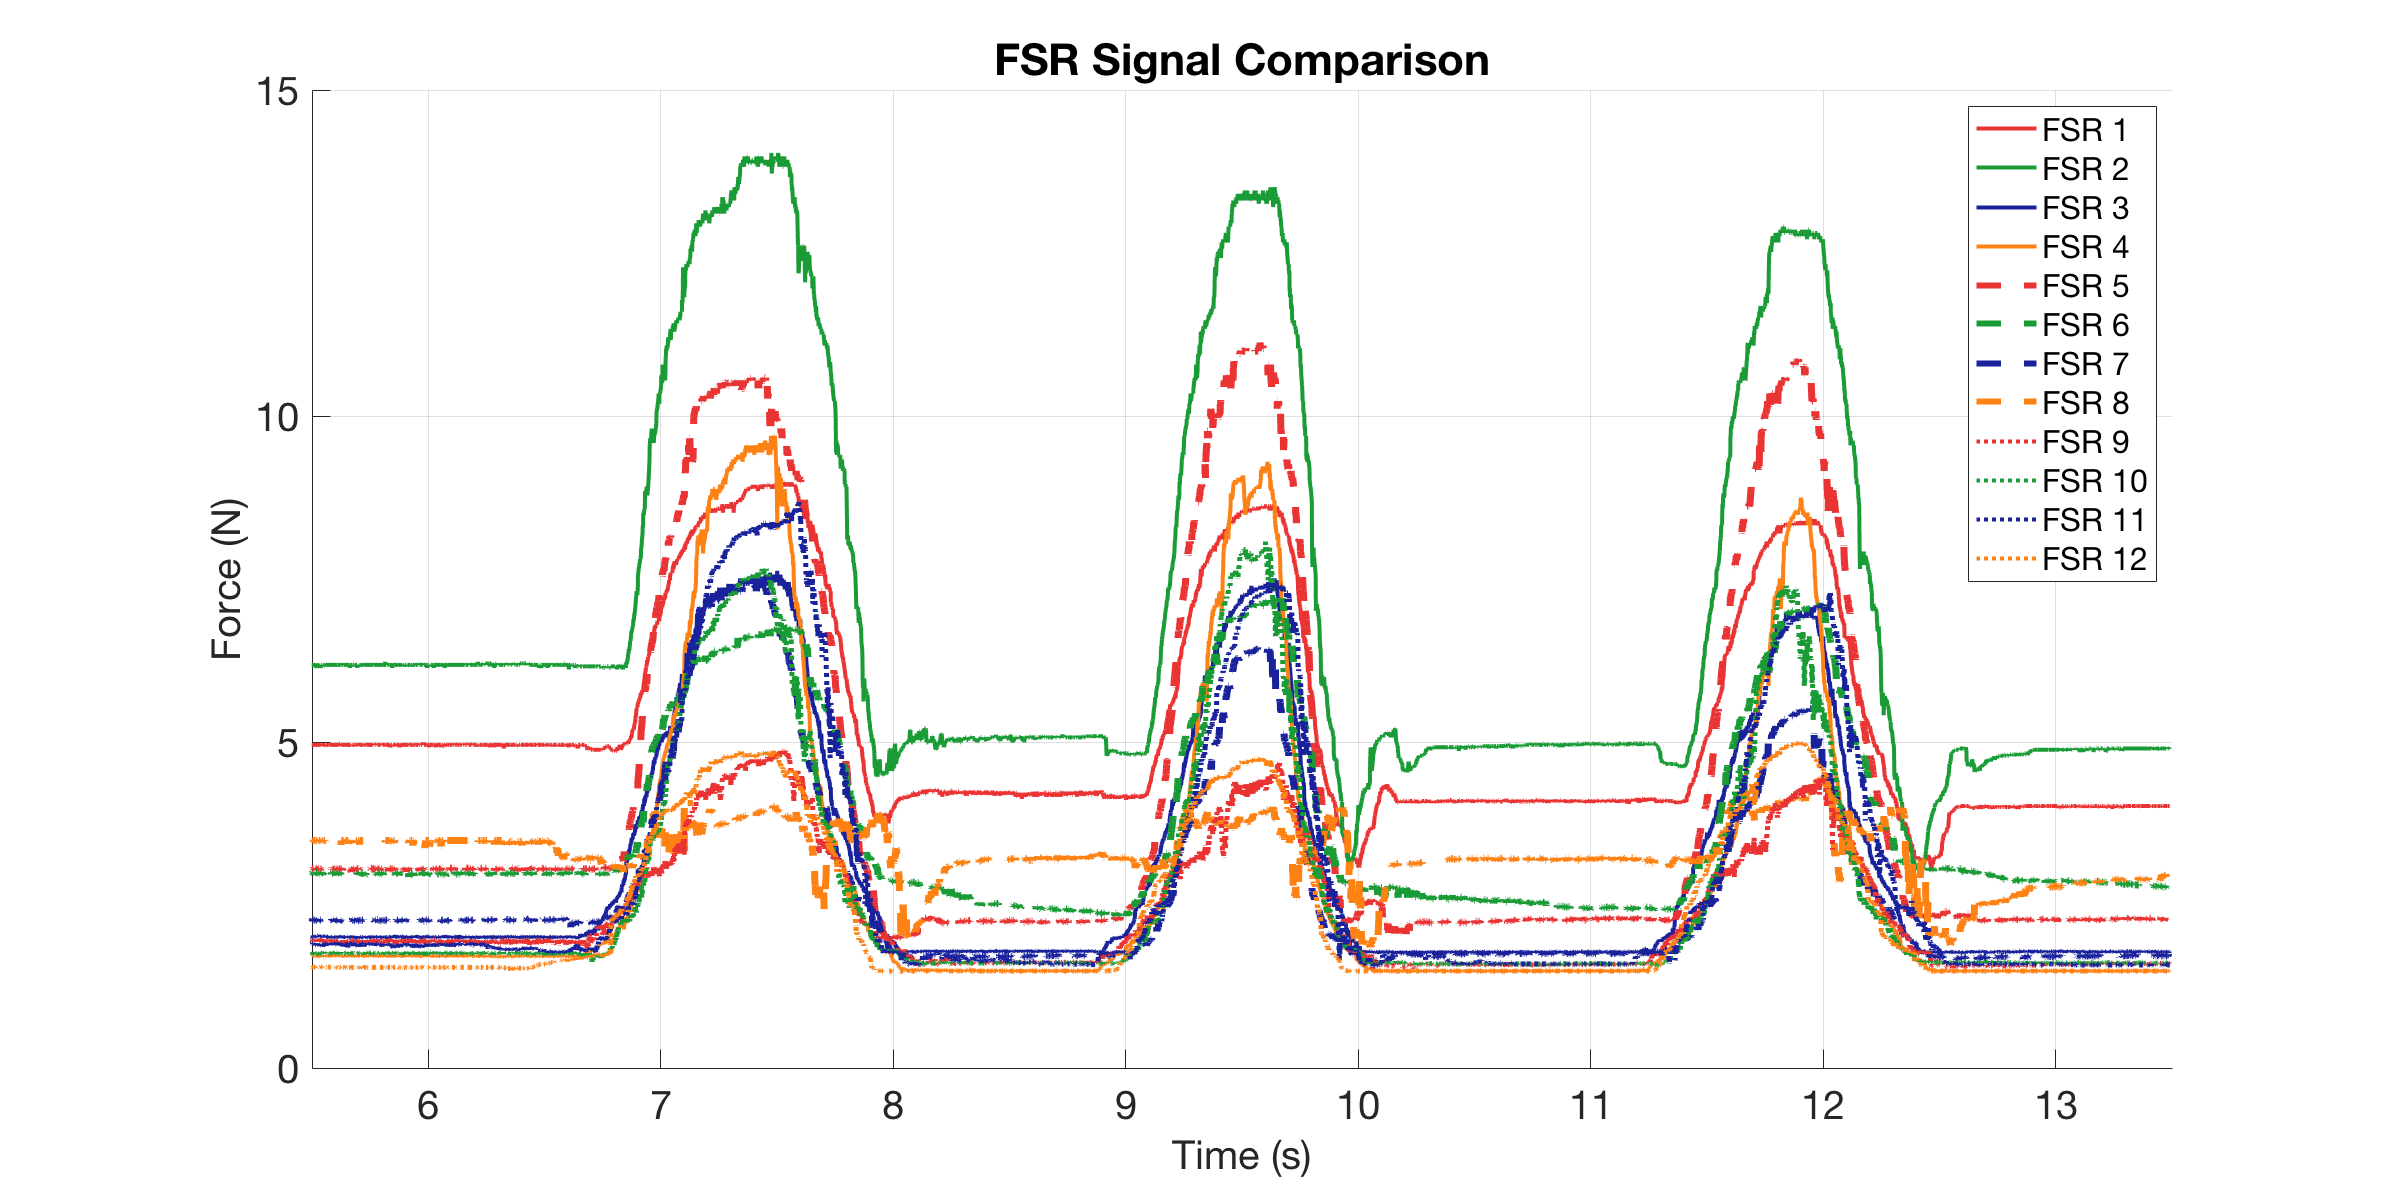

Data behind this chart, as committed beside it:
0, 4.9562, 6.1829, 2.0001, 1.7107, 3.0656, 2.9848, 2.2597, 3.4899, 1.9698, 1.7569, 1.9034, 1.5433
0.000513, 4.956, 6.183, 2.015, 1.711, 3.031, 2.962, 2.277, 3.49, 1.955, 1.757, 1.903, 1.549
0.00149, 4.956, 6.183, 2.015, 1.717, 3.066, 2.962, 2.26, 3.49, 1.94, 1.75, 1.903, 1.549
0.00249, 4.956, 6.183, 2.015, 1.724, 3.042, 2.962, 2.268, 3.49, 1.925, 1.757, 1.889, 1.543
0.00349, 4.975, 6.183, 2.015, 1.717, 3.054, 2.951, 2.268, 3.503, 1.955, 1.77, 1.875, 1.549
0.00449, 4.956, 6.183, 2.031, 1.724, 3.066, 2.985, 2.277, 3.49, 1.925, 1.764, 1.896, 1.549
0.007896, 4.956, 6.183, 2.008, 1.717, 3.054, 2.985, 2.26, 3.49, 1.962, 1.764, 1.903, 1.543
0.01026, 4.956, 6.183, 1.992, 1.724, 3.054, 2.996, 2.277, 3.49, 1.947, 1.757, 1.918, 1.543
0.01077, 4.956, 6.183, 2, 1.724, 3.054, 2.996, 2.26, 3.49, 1.947, 1.777, 1.918, 1.543
0.01149, 4.956, 6.183, 2.031, 1.724, 3.054, 2.996, 2.268, 3.49, 1.97, 1.764, 1.903, 1.549
0.01249, 4.956, 6.183, 2.023, 1.717, 3.054, 2.985, 2.26, 3.477, 1.97, 1.744, 1.903, 1.543
0.01349, 4.956, 6.183, 2.015, 1.717, 3.054, 2.996, 2.268, 3.49, 1.947, 1.757, 1.903, 1.543
0.01449, 4.956, 6.183, 2.015, 1.724, 3.066, 2.996, 2.268, 3.49, 1.955, 1.757, 1.896, 1.549
0.01549, 4.956, 6.183, 2.023, 1.724, 3.066, 2.996, 2.268, 3.49, 1.955, 1.784, 1.911, 1.549
0.01649, 4.956, 6.183, 2.008, 1.724, 3.054, 2.985, 2.277, 3.49, 1.947, 1.764, 1.889, 1.543
0.01749, 4.956, 6.183, 2.015, 1.724, 3.066, 2.962, 2.268, 3.49, 1.925, 1.757, 1.903, 1.549
0.02006, 4.956, 6.183, 2.015, 1.724, 3.054, 2.985, 2.268, 3.49, 1.918, 1.757, 1.903, 1.549
0.02058, 4.956, 6.183, 2.015, 1.717, 3.054, 2.996, 2.268, 3.49, 1.94, 1.757, 1.896, 1.549
0.02149, 4.956, 6.183, 2.023, 1.73, 3.042, 2.974, 2.26, 3.49, 1.955, 1.764, 1.903, 1.549
0.02249, 4.956, 6.183, 2.015, 1.717, 3.054, 2.985, 2.251, 3.477, 1.955, 1.75, 1.882, 1.543
0.02349, 4.956, 6.183, 2.015, 1.717, 3.031, 2.974, 2.286, 3.49, 1.962, 1.757, 1.896, 1.549
0.02449, 4.956, 6.183, 2.008, 1.717, 3.054, 2.996, 2.26, 3.49, 1.97, 1.75, 1.889, 1.549
0.02789, 4.956, 6.136, 2.015, 1.717, 3.054, 2.996, 2.26, 3.49, 1.94, 1.757, 1.882, 1.537
0.03003, 4.956, 6.183, 2.008, 1.724, 3.054, 2.996, 2.277, 3.49, 1.94, 1.757, 1.896, 1.549
0.03055, 4.956, 6.183, 2.015, 1.717, 3.042, 2.996, 2.268, 3.49, 1.962, 1.764, 1.911, 1.549
0.03149, 4.956, 6.207, 2.015, 1.73, 3.042, 2.985, 2.26, 3.477, 1.947, 1.757, 1.875, 1.543
0.03249, 4.956, 6.183, 2.023, 1.717, 3.054, 2.996, 2.268, 3.49, 1.97, 1.757, 1.911, 1.543
0.03349, 4.956, 6.183, 2.008, 1.717, 3.054, 2.985, 2.277, 3.477, 1.947, 1.75, 1.896, 1.543
0.03449, 4.956, 6.159, 2.031, 1.717, 3.054, 2.985, 2.26, 3.477, 1.962, 1.757, 1.911, 1.543
0.03766, 4.956, 6.159, 2.039, 1.717, 3.054, 2.974, 2.268, 3.49, 1.933, 1.73, 1.903, 1.537
0.04001, 4.956, 6.183, 2.008, 1.717, 3.066, 2.996, 2.26, 3.49, 1.933, 1.75, 1.911, 1.549
0.04052, 4.956, 6.183, 2.031, 1.711, 3.042, 2.974, 2.268, 3.49, 1.955, 1.75, 1.918, 1.549
0.04149, 4.956, 6.159, 2.031, 1.711, 3.042, 2.974, 2.251, 3.49, 1.947, 1.757, 1.867, 1.543
0.04249, 4.956, 6.183, 2.023, 1.717, 3.054, 2.985, 2.268, 3.49, 1.94, 1.764, 1.903, 1.549
0.04349, 4.956, 6.183, 2.023, 1.717, 3.066, 2.985, 2.26, 3.49, 1.947, 1.764, 1.903, 1.549
0.04449, 4.956, 6.136, 2.015, 1.724, 3.054, 2.974, 2.268, 3.49, 1.985, 1.77, 1.882, 1.537
0.04809, 4.975, 6.183, 2.015, 1.724, 3.054, 2.985, 2.268, 3.477, 1.903, 1.764, 1.875, 1.549
0.05005, 4.956, 6.183, 2.015, 1.724, 3.054, 2.974, 2.251, 3.49, 1.925, 1.764, 1.889, 1.549
0.05056, 4.956, 6.183, 2.015, 1.717, 3.042, 2.974, 2.268, 3.49, 1.94, 1.75, 1.918, 1.549
0.05149, 4.956, 6.183, 2.023, 1.711, 3.066, 2.996, 2.26, 3.49, 1.955, 1.77, 1.903, 1.549
0.05249, 4.956, 6.183, 2.008, 1.724, 3.031, 2.985, 2.26, 3.49, 1.955, 1.764, 1.896, 1.549
0.05349, 4.937, 6.159, 2.023, 1.717, 3.054, 2.985, 2.251, 3.49, 1.977, 1.757, 1.867, 1.537
0.05449, 4.956, 6.159, 2.031, 1.724, 3.066, 2.974, 2.268, 3.463, 1.925, 1.757, 1.86, 1.543
0.05786, 4.956, 6.183, 2.023, 1.711, 3.066, 2.996, 2.26, 3.49, 1.918, 1.757, 1.889, 1.549
0.06021, 4.956, 6.183, 2.015, 1.711, 3.054, 2.996, 2.277, 3.49, 1.933, 1.757, 1.911, 1.543
0.06072, 4.956, 6.183, 2.008, 1.717, 3.054, 2.985, 2.26, 3.49, 1.925, 1.777, 1.903, 1.543
0.06149, 4.956, 6.183, 2.023, 1.724, 3.066, 2.996, 2.268, 3.49, 1.97, 1.77, 1.911, 1.549
0.06249, 4.956, 6.159, 2, 1.711, 3.054, 2.974, 2.26, 3.49, 1.955, 1.757, 1.903, 1.543
0.06349, 4.956, 6.159, 2.015, 1.704, 3.066, 2.962, 2.268, 3.49, 1.933, 1.764, 1.903, 1.543
0.06449, 4.956, 6.183, 2.008, 1.711, 3.054, 2.985, 2.268, 3.49, 1.962, 1.777, 1.903, 1.543
0.06549, 4.937, 6.159, 2.023, 1.717, 3.031, 2.985, 2.26, 3.477, 1.94, 1.764, 1.889, 1.543
0.06649, 4.937, 6.207, 2.008, 1.717, 3.042, 2.985, 2.268, 3.49, 1.933, 1.757, 1.853, 1.549
0.06749, 4.956, 6.159, 2.031, 1.717, 3.054, 2.985, 2.268, 3.49, 1.925, 1.764, 1.889, 1.537
0.06848, 4.956, 6.183, 2.031, 1.724, 3.054, 2.974, 2.26, 3.49, 1.947, 1.764, 1.903, 1.549
0.07021, 4.956, 6.183, 2.008, 1.724, 3.054, 2.985, 2.268, 3.49, 1.962, 1.77, 1.896, 1.549
0.0707, 4.956, 6.183, 2.008, 1.724, 3.066, 2.962, 2.268, 3.49, 1.94, 1.764, 1.903, 1.549
0.07147, 4.956, 6.183, 2.008, 1.717, 3.054, 2.974, 2.26, 3.49, 1.955, 1.77, 1.896, 1.543
0.07248, 4.956, 6.183, 2.015, 1.717, 3.066, 2.985, 2.277, 3.49, 1.947, 1.75, 1.882, 1.543
0.07348, 4.956, 6.183, 2.015, 1.724, 3.054, 2.996, 2.26, 3.49, 1.94, 1.75, 1.903, 1.543
0.07447, 4.956, 6.183, 2.015, 1.717, 3.054, 2.974, 2.26, 3.49, 1.955, 1.75, 1.918, 1.543
0.0781, 4.956, 6.183, 2.015, 1.724, 3.054, 2.985, 2.268, 3.49, 1.94, 1.77, 1.903, 1.549
... 6,942 more rows
